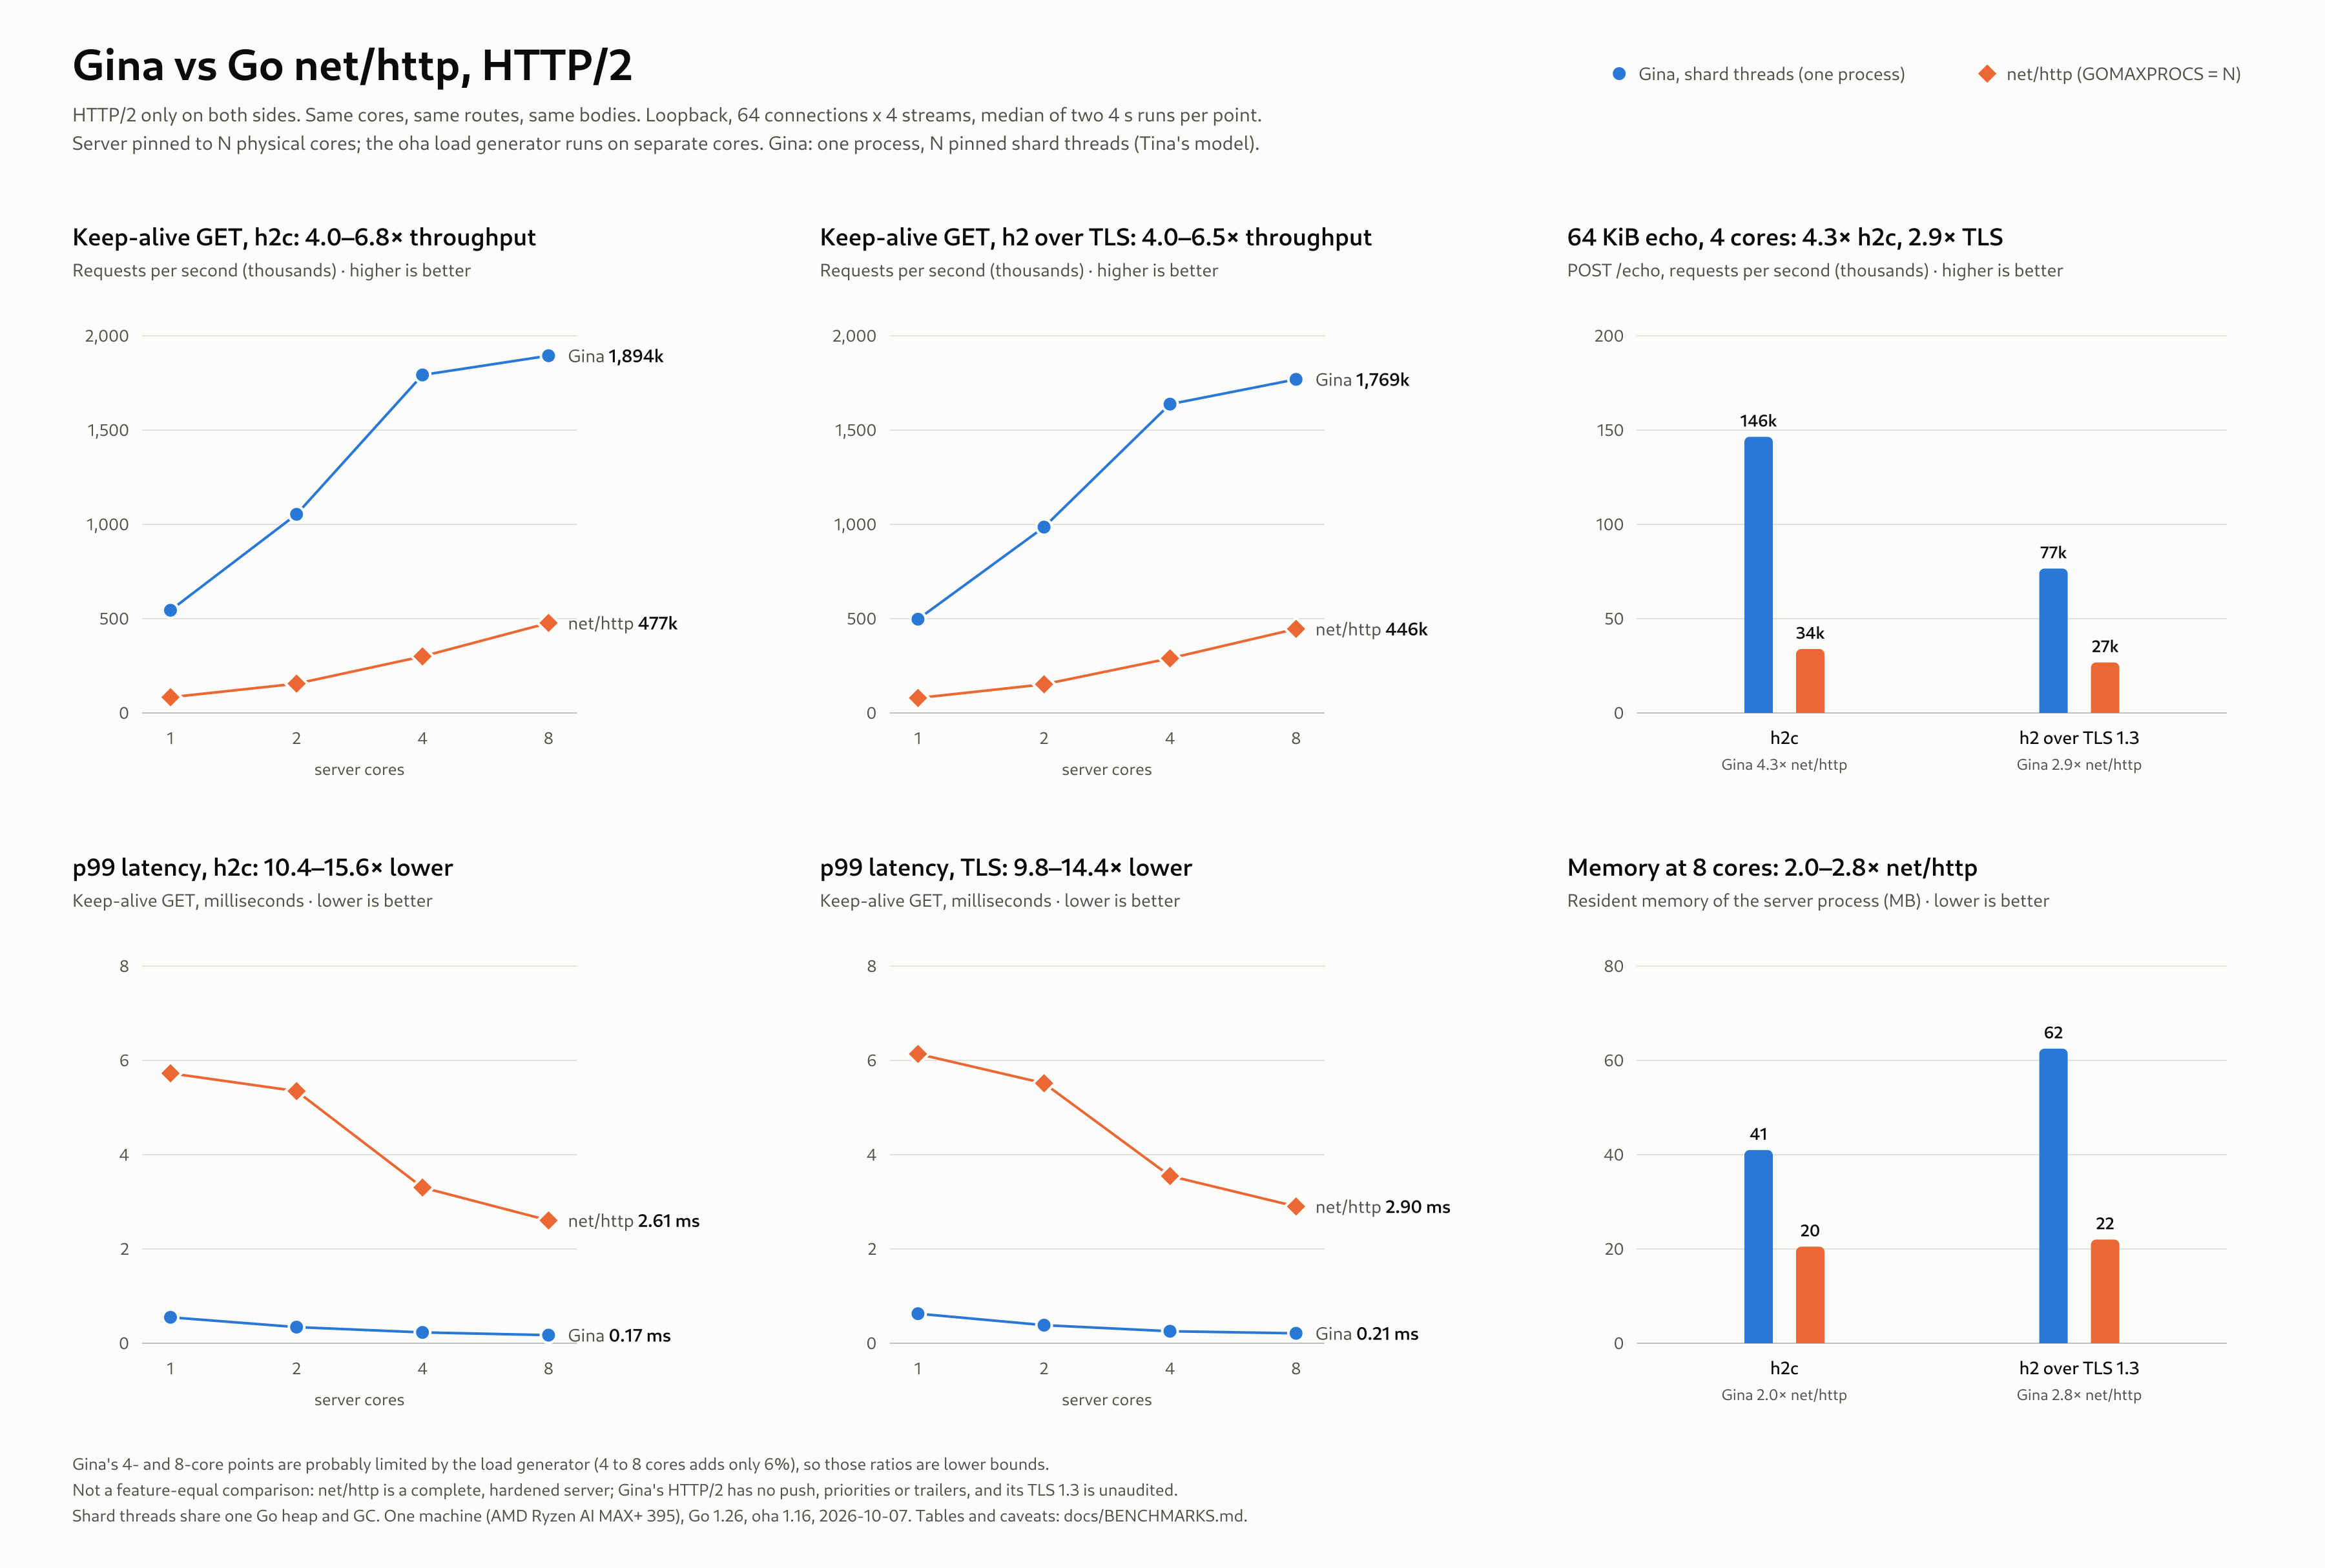

The file beside this chart, header and first rows:
scenario, server, tls, cores, run, rps, p50_ms, p99_ms, p999_ms, success, errors, rss_mb
get, gina, plain, 1, 1, 546564, 0.462, 0.566, 0.747, 1, 0, 10
get, gina, plain, 1, 2, 543015, 0.466, 0.538, 0.688, 1, 0, 15
get, nethttp, plain, 1, 1, 83491, 3.103, 5.774, 7.202, 1, 0, 17
get, nethttp, plain, 1, 2, 83038, 3.117, 5.678, 7.261, 1, 0, 17
get, gina, plain, 2, 1, 1048812, 0.247, 0.366, 0.581, 1, 0, 14
get, gina, plain, 2, 2, 1058486, 0.240, 0.321, 0.441, 1, 0, 24
get, nethttp, plain, 2, 1, 155404, 1.466, 5.393, 8.242, 1, 0, 20
get, nethttp, plain, 2, 2, 155217, 1.467, 5.305, 8.309, 1, 0, 19
get, gina, plain, 4, 1, 1816934, 0.137, 0.228, 0.414, 1, 0, 20
get, gina, plain, 4, 2, 1768541, 0.145, 0.234, 0.531, 1, 0, 32
get, nethttp, plain, 4, 1, 300428, 0.672, 3.256, 4.928, 1, 0, 20
get, nethttp, plain, 4, 2, 298969, 0.668, 3.354, 5.314, 1, 0, 20
get, gina, plain, 8, 1, 1868285, 0.135, 0.174, 0.732, 1, 0, 27
get, gina, plain, 8, 2, 1920644, 0.134, 0.171, 0.671, 1, 0, 55
get, nethttp, plain, 8, 1, 480608, 0.359, 2.597, 4.029, 1, 0, 20
get, nethttp, plain, 8, 2, 474316, 0.362, 2.614, 4.092, 1, 0, 21
get, gina, tls, 1, 1, 495653, 0.505, 0.643, 1.029, 1, 0, 17
get, gina, tls, 1, 2, 498879, 0.502, 0.611, 0.860, 1, 0, 18
get, nethttp, tls, 1, 1, 79481, 3.222, 6.246, 8.718, 1, 0, 17
get, nethttp, tls, 1, 2, 79220, 3.244, 6.030, 8.368, 1, 0, 19
get, gina, tls, 2, 1, 988770, 0.254, 0.336, 0.599, 1, 0, 21
get, gina, tls, 2, 2, 982547, 0.256, 0.429, 0.973, 1, 0, 29
get, nethttp, tls, 2, 1, 152342, 1.475, 5.442, 8.815, 1, 0, 21
get, nethttp, tls, 2, 2, 151199, 1.477, 5.589, 9.205, 1, 0, 21
get, gina, tls, 4, 1, 1633184, 0.153, 0.261, 0.570, 1, 0, 32
get, gina, tls, 4, 2, 1641661, 0.152, 0.250, 0.570, 1, 0, 46
get, nethttp, tls, 4, 1, 290440, 0.656, 3.544, 5.727, 1, 0, 22
get, nethttp, tls, 4, 2, 289181, 0.662, 3.554, 5.678, 1, 0, 21
get, gina, tls, 8, 1, 1760808, 0.142, 0.186, 0.806, 1, 0, 44
get, gina, tls, 8, 2, 1778130, 0.141, 0.234, 0.853, 1, 0, 81
get, nethttp, tls, 8, 1, 444937, 0.364, 2.897, 4.731, 1, 0, 21
get, nethttp, tls, 8, 2, 446878, 0.360, 2.908, 4.621, 1, 0, 23
echo64k, gina, plain, 4, 1, 143267, 0.436, 0.719, 1.256, 1, 0, 21
echo64k, gina, plain, 4, 2, 149551, 0.416, 0.612, 1.179, 1, 0, 31
echo64k, nethttp, plain, 4, 1, 33982, 1.654, 6.861, 9.548, 1, 0, 27
echo64k, nethttp, plain, 4, 2, 33781, 1.653, 6.856, 9.706, 1, 0, 18
echo64k, gina, tls, 4, 1, 74320, 0.979, 1.408, 3.677, 1, 0, 39
echo64k, gina, tls, 4, 2, 78793, 0.895, 1.157, 4.344, 1, 0, 60
echo64k, nethttp, tls, 4, 1, 27023, 2.017, 8.340, 11.49, 1, 0, 25
echo64k, nethttp, tls, 4, 2, 26582, 2.033, 8.468, 11.78, 1, 0, 24
